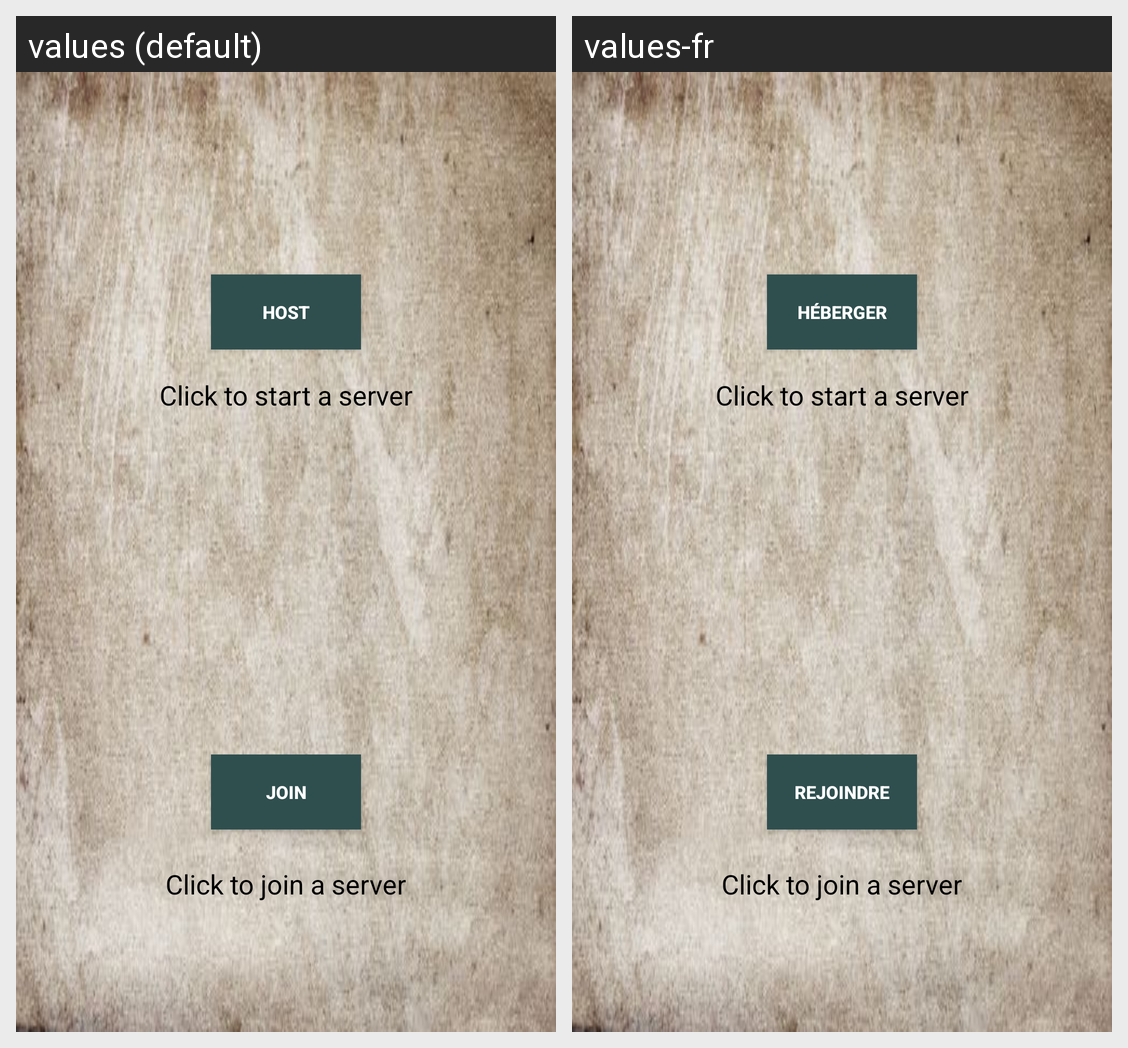

Locale-by-locale string values for the Android screen shown in this grid:
Android screen res/layout/activity_main.xml rendered under 2 locales, left to right: values (default), values-fr. Device: Nexus 5 (rendered at 1080×1920; each locale shown at half size, 540×960, under a caption strip naming it); theme AppTheme.
Strings drawn on this screen, with the default value and each locale's value (text and hints the layout hard-codes, and strings that could not be matched under every locale, appear in the picture but are not listed):

host
  values: Host
  values-fr: Héberger

join
  values: Join
  values-fr: Rejoindre
